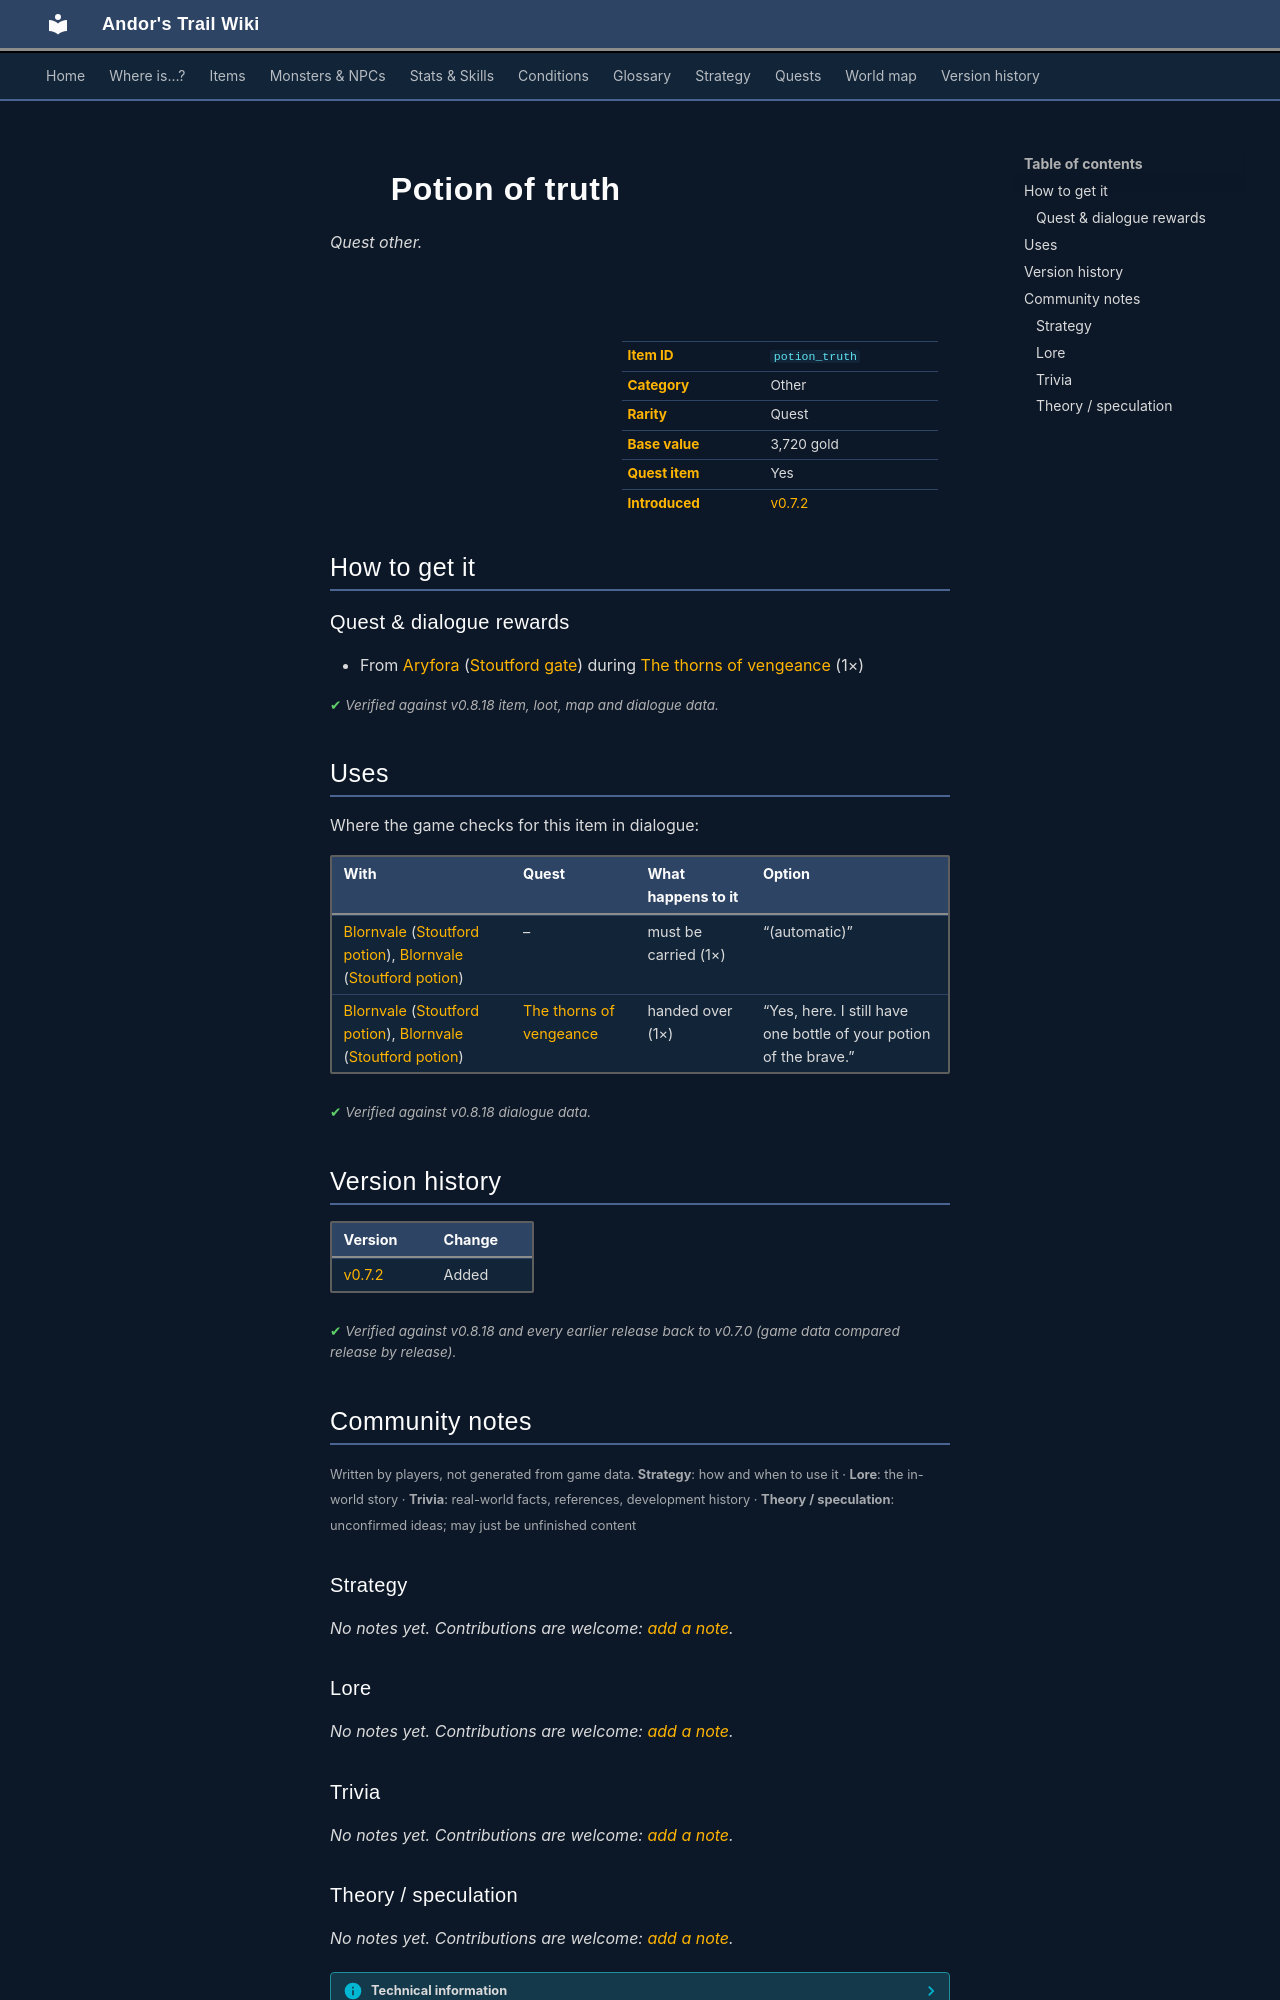

repository: asdfghjkl628/Andor-s-Trail-Wikiiii · page: items/potion_truth/index.html · generator: mkdocs

---
description: "Potion of truth is a quest other in Andor's Trail. How to get it: quests and dialogue."
---

# ![](../assets/icons/items/items_tometik1_37.png){ .sprite } Potion of truth

*Quest other.*

<div class="infobox" markdown>

<p class="ib-img"><img class="sprite" src="../../assets/icons/items/items_tometik1_37.png" alt=""></p>

| | |
|---|---|
| **Item ID** | `potion_truth` |
| **Category** | Other |
| **Rarity** | Quest |
| **Base value** | 3,720 gold |
| **Quest item** | Yes |
| **Introduced** | [v0.7.2](../versions/0.7.2.md) |

</div>

## How to get it

### Quest & dialogue rewards

- From [Aryfora](../monsters/stoutford_widow.md) ([Stoutford gate](../maps/stoutford_gate.md)) during [The thorns of vengeance](../quests/thorns_vengeance.md#stage-40) (1×)


<p class="verified">Verified against v0.8.18 item, loot, map and dialogue data.</p>

## Uses

Where the game checks for this item in dialogue:

| With | Quest | What happens to it | Option |
|---|---|---|---|
| [Blornvale](../monsters/stoutford_alchemist.md) ([Stoutford potion](../maps/stoutford_potion.md)), [Blornvale](../monsters/stoutford_alchemist.md#v-stoutford_alchemist2) ([Stoutford potion](../maps/stoutford_potion.md)) | – | must be carried (1×) | “(automatic)” |
| [Blornvale](../monsters/stoutford_alchemist.md) ([Stoutford potion](../maps/stoutford_potion.md)), [Blornvale](../monsters/stoutford_alchemist.md#v-stoutford_alchemist2) ([Stoutford potion](../maps/stoutford_potion.md)) | [The thorns of vengeance](../quests/thorns_vengeance.md#stage-70) | handed over (1×) | “Yes, here. I still have one bottle of your potion of the brave.” |

<p class="verified">Verified against v0.8.18 dialogue data.</p>


## Version history

| Version | Change |
|---|---|
| [v0.7.2](../versions/0.7.2.md) | Added |

<p class="verified">Verified against v0.8.18 and every earlier release back to v0.7.0 (game data compared release by release).</p>


## Community notes

<small>Written by players, not generated from game data. **Strategy**: how and when to use it · **Lore**: the in-world story · **Trivia**: real-world facts, references, development history · **Theory / speculation**: unconfirmed ideas; may just be unfinished content</small>

### Strategy

*No notes yet. Contributions are welcome: [add a note](https://github.com/asdfghjkl628/Andor-s-Trail-Wikiiii/new/main/notes/items?filename=potion_truth.md&value=%23%23%20Strategy%0A%0A%3C%21--%20how%20and%20when%20to%20use%20it%20--%3E%0A%0A%23%23%20Lore%0A%0A%3C%21--%20the%20in-world%20story%20--%3E%0A%0A%23%23%20Trivia%0A%0A%3C%21--%20real-world%20facts%2C%20references%2C%20development%20history%20--%3E%0A%0A%23%23%20Theory%20/%20speculation%0A%0A%3C%21--%20unconfirmed%20ideas%3B%20may%20just%20be%20unfinished%20content%20--%3E%0A).*

### Lore

*No notes yet. Contributions are welcome: [add a note](https://github.com/asdfghjkl628/Andor-s-Trail-Wikiiii/new/main/notes/items?filename=potion_truth.md&value=%23%23%20Strategy%0A%0A%3C%21--%20how%20and%20when%20to%20use%20it%20--%3E%0A%0A%23%23%20Lore%0A%0A%3C%21--%20the%20in-world%20story%20--%3E%0A%0A%23%23%20Trivia%0A%0A%3C%21--%20real-world%20facts%2C%20references%2C%20development%20history%20--%3E%0A%0A%23%23%20Theory%20/%20speculation%0A%0A%3C%21--%20unconfirmed%20ideas%3B%20may%20just%20be%20unfinished%20content%20--%3E%0A).*

### Trivia

*No notes yet. Contributions are welcome: [add a note](https://github.com/asdfghjkl628/Andor-s-Trail-Wikiiii/new/main/notes/items?filename=potion_truth.md&value=%23%23%20Strategy%0A%0A%3C%21--%20how%20and%20when%20to%20use%20it%20--%3E%0A%0A%23%23%20Lore%0A%0A%3C%21--%20the%20in-world%20story%20--%3E%0A%0A%23%23%20Trivia%0A%0A%3C%21--%20real-world%20facts%2C%20references%2C%20development%20history%20--%3E%0A%0A%23%23%20Theory%20/%20speculation%0A%0A%3C%21--%20unconfirmed%20ideas%3B%20may%20just%20be%20unfinished%20content%20--%3E%0A).*
